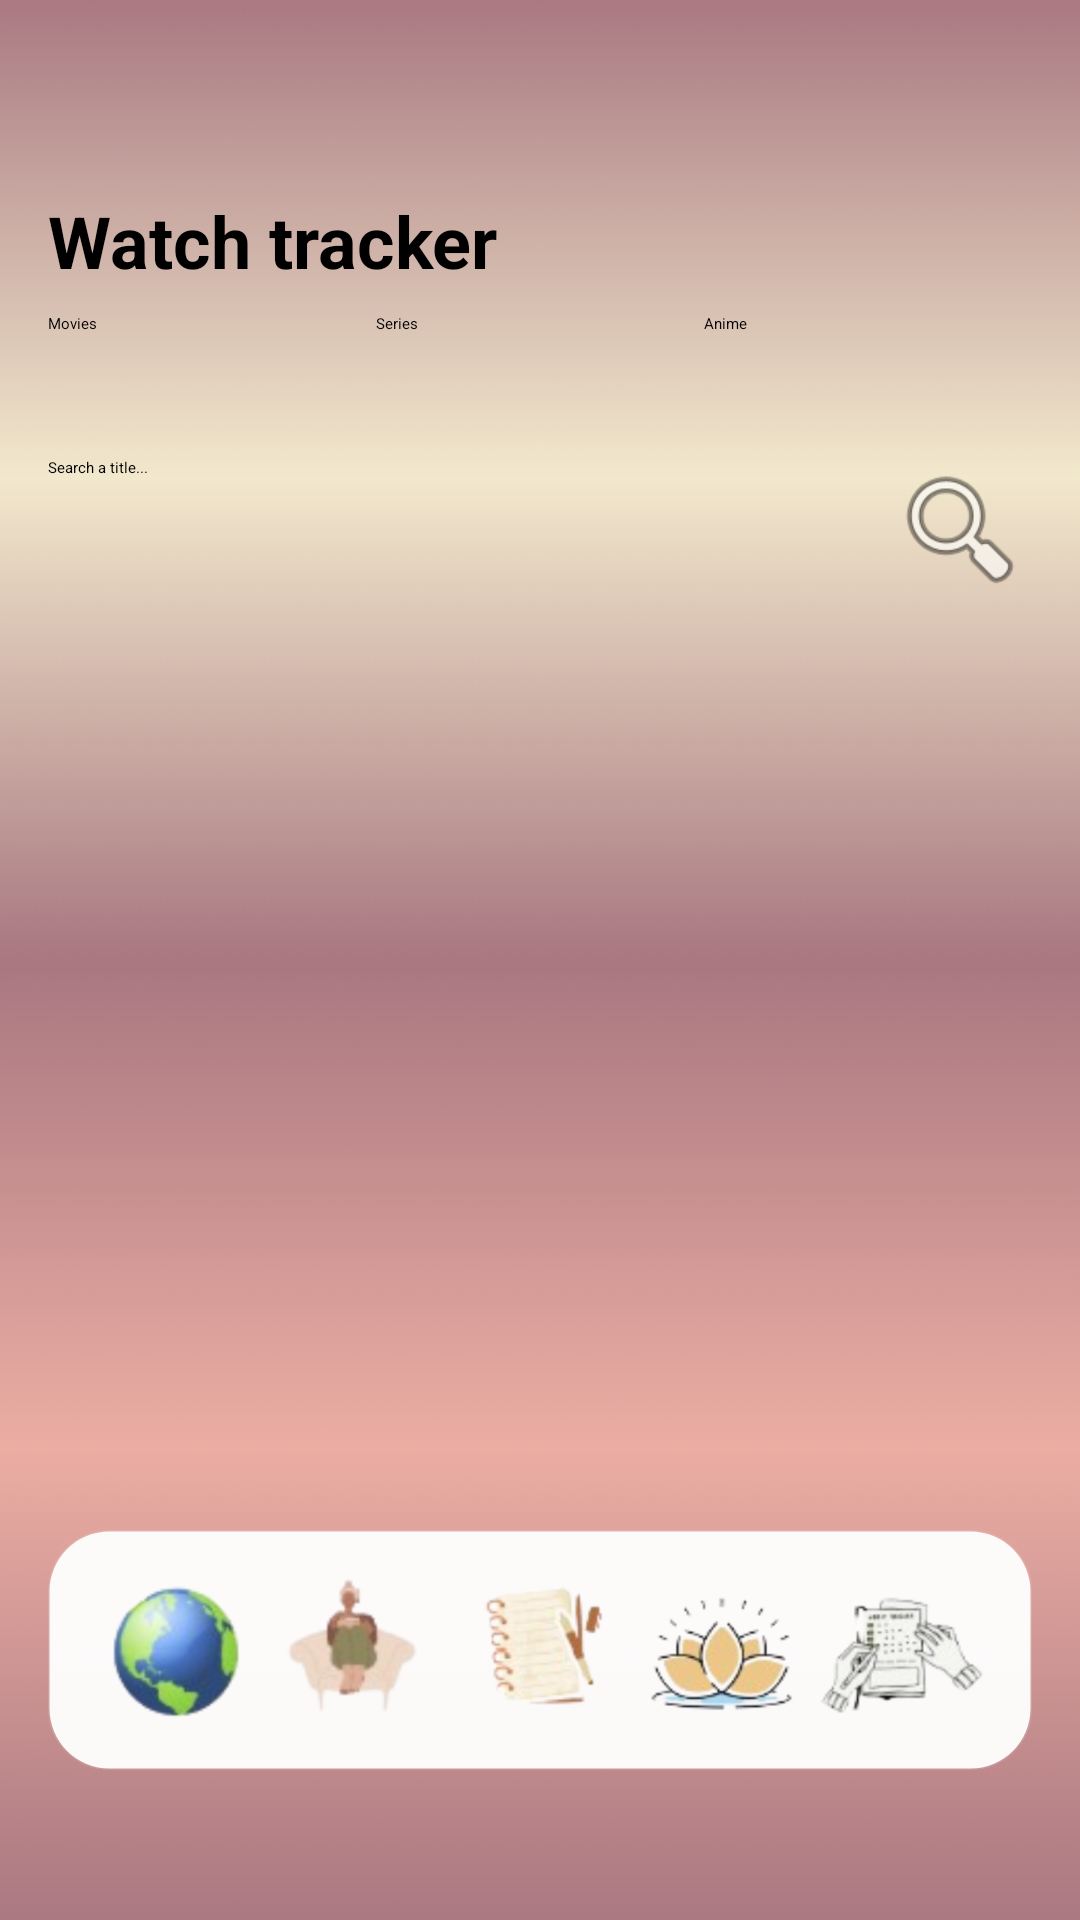

Android layout source for this screen:
<!-- AndroidManifest.xml: application theme Theme.Kairos -->
<!-- res/layout/activity_watch_tracker.xml -->
<?xml version="1.0" encoding="utf-8"?>
<androidx.constraintlayout.widget.ConstraintLayout
    xmlns:android="http://schemas.android.com/apk/res/android"
    xmlns:app="http://schemas.android.com/apk/res-auto"
    android:layout_width="match_parent"
    android:layout_height="match_parent"
    android:background="@drawable/background"
    android:paddingStart="16dp"
    android:paddingEnd="16dp"
    android:paddingBottom="16dp"
    android:paddingTop="64dp">

    <TextView
        android:id="@+id/titleWatch"
        android:layout_width="wrap_content"
        android:layout_height="wrap_content"
        android:text="Watch tracker"
        android:textStyle="bold"
        android:textSize="24sp"
        android:textColor="@android:color/black"
        app:layout_constraintTop_toTopOf="parent"
        app:layout_constraintStart_toStartOf="parent"/>

    
    <LinearLayout
        android:id="@+id/tabs"
        android:layout_width="0dp"
        android:layout_height="wrap_content"
        android:orientation="horizontal"
        android:gravity="center"
        android:layout_marginTop="8dp"
        app:layout_constraintTop_toBottomOf="@id/titleWatch"
        app:layout_constraintStart_toStartOf="parent"
        app:layout_constraintEnd_toEndOf="parent">

        <Button
            android:id="@+id/btnMovies"
            android:layout_width="0dp"
            android:layout_height="40dp"
            android:layout_weight="1"
            android:text="Movies"/>

        <Button
            android:id="@+id/btnSeries"
            android:layout_width="0dp"
            android:layout_height="40dp"
            android:layout_weight="1"
            android:text="Series"/>

        <Button
            android:id="@+id/btnAnime"
            android:layout_width="0dp"
            android:layout_height="40dp"
            android:layout_weight="1"
            android:text="Anime"/>
    </LinearLayout>

    
    <LinearLayout
        android:id="@+id/searchBar"
        android:layout_width="0dp"
        android:layout_height="wrap_content"
        android:orientation="horizontal"
        android:gravity="center_vertical"
        android:layout_marginTop="8dp"
        app:layout_constraintTop_toBottomOf="@id/tabs"
        app:layout_constraintStart_toStartOf="parent"
        app:layout_constraintEnd_toEndOf="parent">

        <EditText
            android:id="@+id/inputQuery"
            android:layout_width="0dp"
            android:layout_height="48dp"
            android:layout_weight="1"
            android:hint="Search a title..."
            android:singleLine="true"
            android:imeOptions="actionSearch"
            android:inputType="text"/>

        <ImageButton
            android:id="@+id/btnSearch"
            android:layout_width="48dp"
            android:layout_height="48dp"
            android:background="@android:color/transparent"
            android:src="@android:drawable/ic_menu_search"
            android:contentDescription="Search"/>
    </LinearLayout>

    
    <ListView
        android:id="@+id/listSearchResults"
        android:layout_width="0dp"
        android:layout_height="160dp"
        android:divider="@android:color/transparent"
        android:dividerHeight="8dp"
        android:paddingTop="8dp"
        android:paddingBottom="8dp"
        app:layout_constraintTop_toBottomOf="@id/searchBar"
        app:layout_constraintStart_toStartOf="parent"
        app:layout_constraintEnd_toEndOf="parent"/>

    
    <androidx.recyclerview.widget.RecyclerView
        android:id="@+id/recyclerWatch"
        android:layout_width="0dp"
        android:layout_height="0dp"
        android:clipToPadding="false"
        android:paddingTop="8dp"
        app:layout_constraintTop_toBottomOf="@id/listSearchResults"
        app:layout_constraintBottom_toTopOf="@+id/bottomBar"
        app:layout_constraintStart_toStartOf="parent"
        app:layout_constraintEnd_toEndOf="parent"/>

    <include
        android:id="@+id/bottomBar"
        layout="@layout/part_bottom_bar"
        android:layout_width="0dp"
        android:layout_height="@dimen/bottom_bar_height"
        app:layout_constraintBottom_toBottomOf="parent"
        app:layout_constraintStart_toStartOf="parent"
        app:layout_constraintEnd_toEndOf="parent"
        android:layout_marginBottom="34dp"/>
</androidx.constraintlayout.widget.ConstraintLayout>
<!-- res/layout/part_bottom_bar.xml (included above) -->
<?xml version="1.0" encoding="utf-8"?>
<androidx.constraintlayout.widget.ConstraintLayout
    xmlns:android="http://schemas.android.com/apk/res/android"
    xmlns:app="http://schemas.android.com/apk/res-auto"
    android:id="@+id/bottomBarRoot"
    android:layout_width="match_parent"
    android:layout_height="@dimen/bottom_bar_height"
    android:padding="@dimen/bottom_bar_padding"
    android:background="@drawable/bottom_bar_bg"
    android:clipToPadding="false">

    <LinearLayout
        android:layout_width="0dp"
        android:layout_height="match_parent"
        android:orientation="horizontal"
        android:gravity="center"
        android:weightSum="5"
        app:layout_constraintStart_toStartOf="parent"
        app:layout_constraintEnd_toEndOf="parent"
        app:layout_constraintTop_toTopOf="parent"
        app:layout_constraintBottom_toBottomOf="parent">

        
        <ImageView
            android:id="@+id/nav_travels"
            android:layout_width="0dp"
            android:layout_height="match_parent"
            android:layout_weight="1"
            android:src="@drawable/travels"
            android:contentDescription="@null"
            android:clickable="true"
            android:focusable="true"/>

        <ImageView
            android:id="@+id/nav_fun"
            android:layout_width="0dp"
            android:layout_height="match_parent"
            android:layout_weight="1"
            android:src="@drawable/divertissement"
            android:contentDescription="@null"
            android:clickable="true"
            android:focusable="true"/>

        <ImageView
            android:id="@+id/nav_journal"
            android:layout_width="0dp"
            android:layout_height="match_parent"
            android:layout_weight="1"
            android:src="@drawable/journal"
            android:contentDescription="@null"
            android:clickable="true"
            android:focusable="true"/>

        <ImageView
            android:id="@+id/nav_sport"
            android:layout_width="0dp"
            android:layout_height="match_parent"
            android:layout_weight="1"
            android:src="@drawable/sport_hobby"
            android:contentDescription="@null"
            android:clickable="true"
            android:focusable="true"/>

        <ImageView
            android:id="@+id/nav_habits"
            android:layout_width="0dp"
            android:layout_height="match_parent"
            android:layout_weight="1"
            android:src="@drawable/habits"
            android:contentDescription="@null"
            android:clickable="true"
            android:focusable="true"/>
    </LinearLayout>
</androidx.constraintlayout.widget.ConstraintLayout>
<!-- resources referenced by this layout -->
<resources>
  <dimen name="bottom_bar_height">80dp</dimen>
  <dimen name="bottom_bar_padding">12dp</dimen>
  <!-- drawable background: png bitmap (drawable, 15328 bytes) -->
  <!-- drawable bottom_bar_bg (drawable) -->
  <?xml version="1.0" encoding="utf-8"?>
  <shape xmlns:android="http://schemas.android.com/apk/res/android" android:shape="rectangle">
      <solid android:color="#F2FFFFFF"/>   
      <corners android:radius="20dp"/>
      <stroke android:width="1dp" android:color="#1FFFFFFF"/>
  </shape>
  <!-- drawable divertissement: png bitmap (drawable, 22321 bytes) -->
  <!-- drawable habits: png bitmap (drawable, 37834 bytes) -->
  <!-- drawable journal: png bitmap (drawable, 35893 bytes) -->
  <!-- drawable sport_hobby: png bitmap (drawable, 47847 bytes) -->
  <!-- drawable travels: png bitmap (drawable, 36617 bytes) -->
</resources>
